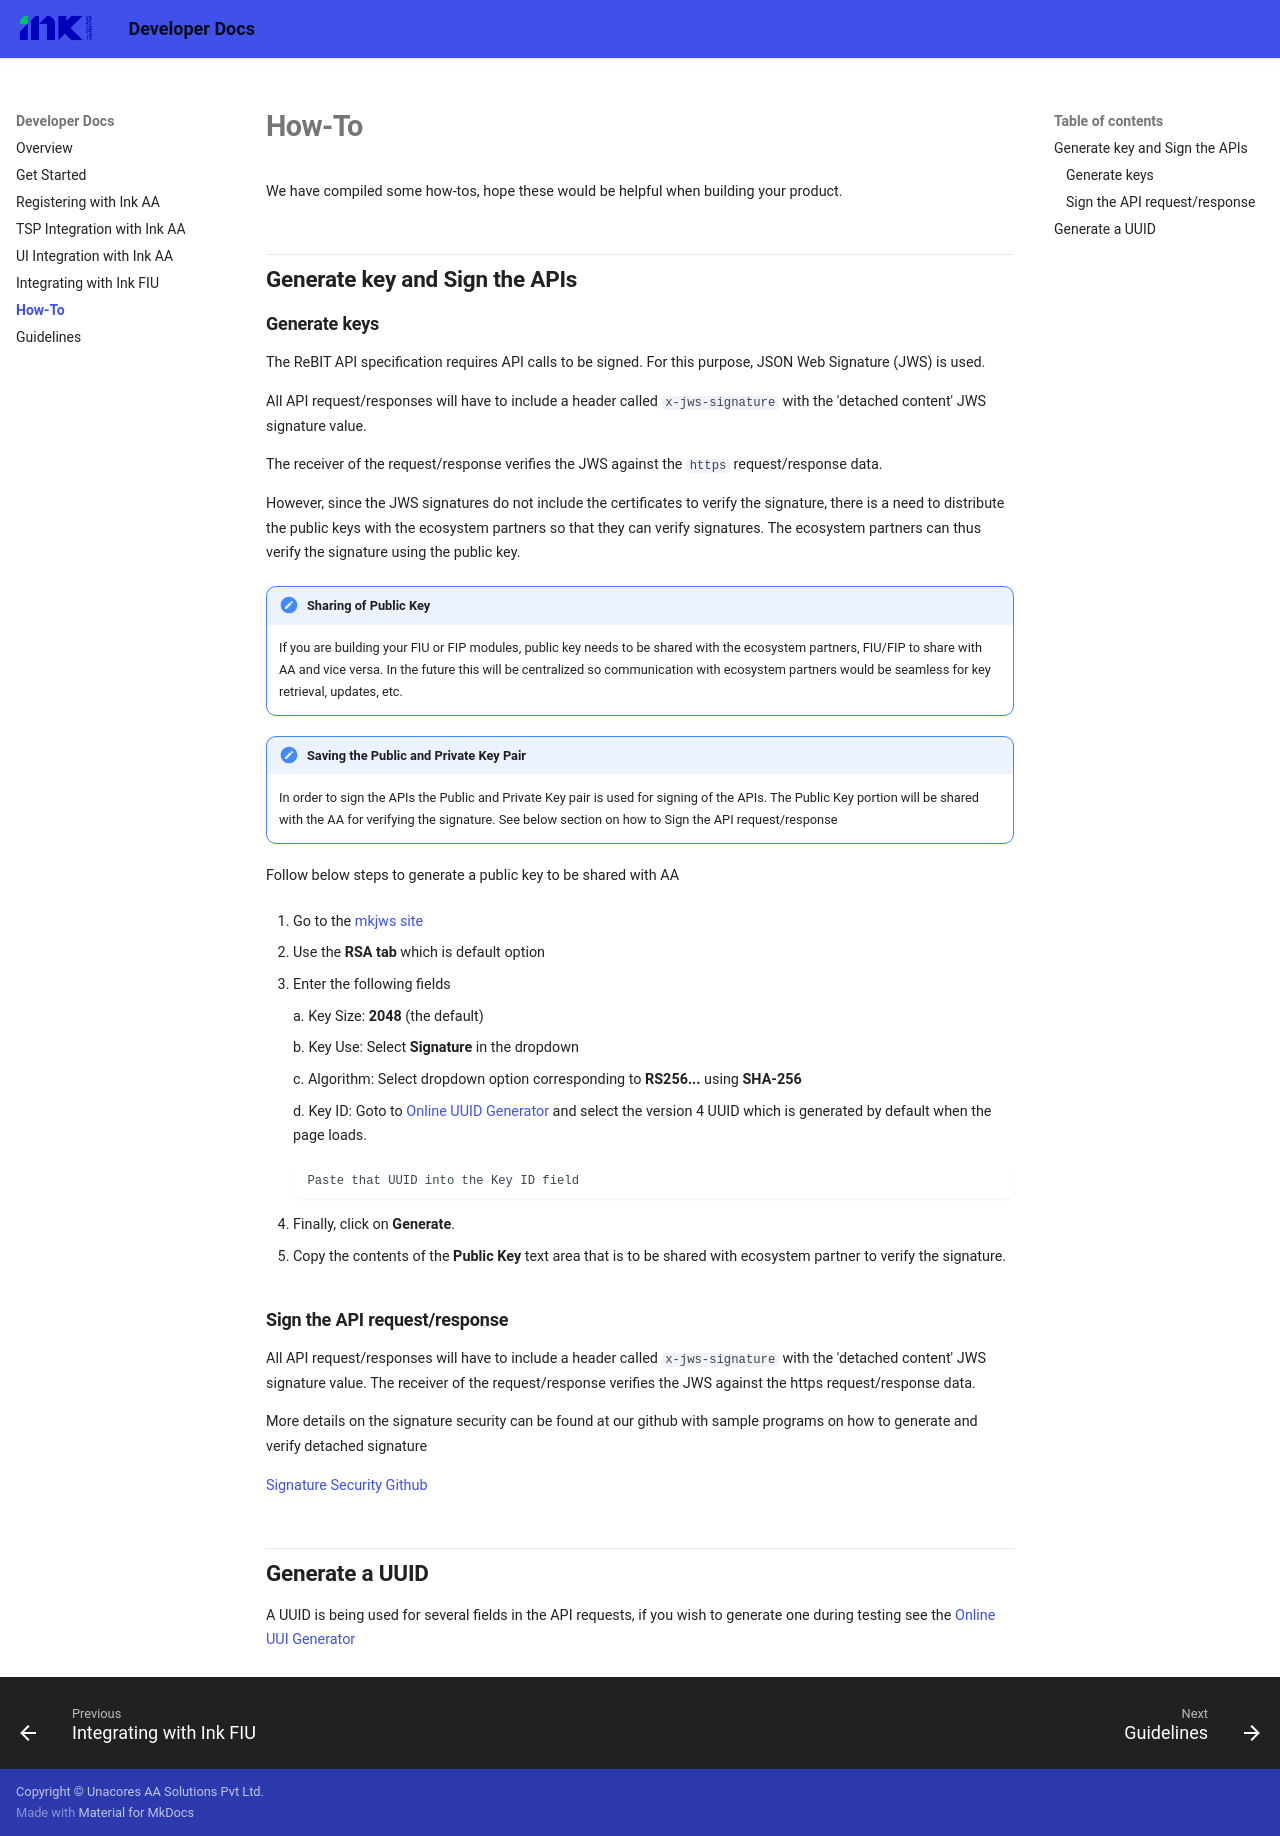

repository: Unacores/ink-aa-docs · page: how_to/index.html · generator: mkdocs

# How-To

We have compiled some how-tos, hope these would be helpful when building your product.

## Generate key and Sign the APIs

### Generate keys

The ReBIT API specification requires API calls to be signed. For this purpose, JSON Web Signature (JWS) is used. 

All API request/responses will have to include a header called `x-jws-signature` with the 'detached content' JWS signature value. 

The receiver of the request/response verifies the JWS against the `https` request/response data. 

However, since the JWS signatures do not include the certificates to verify the signature, there is a need to distribute the public keys with the ecosystem partners so that they can verify signatures. The ecosystem partners can thus verify the signature using the public key.

!!! note "Sharing of Public Key"
	If you are building your FIU or FIP modules, public key needs to be shared with the ecosystem partners, FIU/FIP to share with AA and vice versa. In the future this will be centralized so communication with ecosystem partners would be seamless for key retrieval, updates, etc.

!!! attention "Saving the Public and Private Key Pair"
	In order to sign the APIs the Public and Private Key pair is used for signing of the APIs. The Public Key portion will be shared with the AA for verifying the signature. See below section on how to Sign the API request/response

Follow below steps to generate a public key to be shared with AA 

1.	Go to the [mkjws site](https://mkjwk.org/)

2.	Use the **RSA tab** which is default option

3.	Enter the following fields

	a.	Key Size: **2048** (the default)
	
	b.	Key Use: Select **Signature** in the dropdown
	
	c.	Algorithm: Select dropdown option corresponding to **RS256...** using **SHA-256**
	
	d.	Key ID: Goto to [Online UUID Generator](https://www.uuidgenerator.net/) and select the version 4 UUID which is generated by default when the page loads. 
	
		Paste that UUID into the Key ID field
		
4.	Finally, click on **Generate**.

5.	Copy the contents of the **Public Key** text area that is to be shared with ecosystem partner to verify the signature.

### Sign the API request/response

All API request/responses will have to include a header called `x-jws-signature` with the 'detached content' JWS signature value. The receiver of the request/response verifies the JWS against the https request/response data. 

More details on the signature security can be found at our github with sample programs on how to generate and verify detached signature

[Signature Security Github](https://github.com/ink-aa/ink-aa-rebit-aa-jws)


## Generate a UUID

A UUID is being used for several fields in the API requests, if you wish to generate one during testing see the 
[Online UUI Generator](https://www.uuidgenerator.net/)
